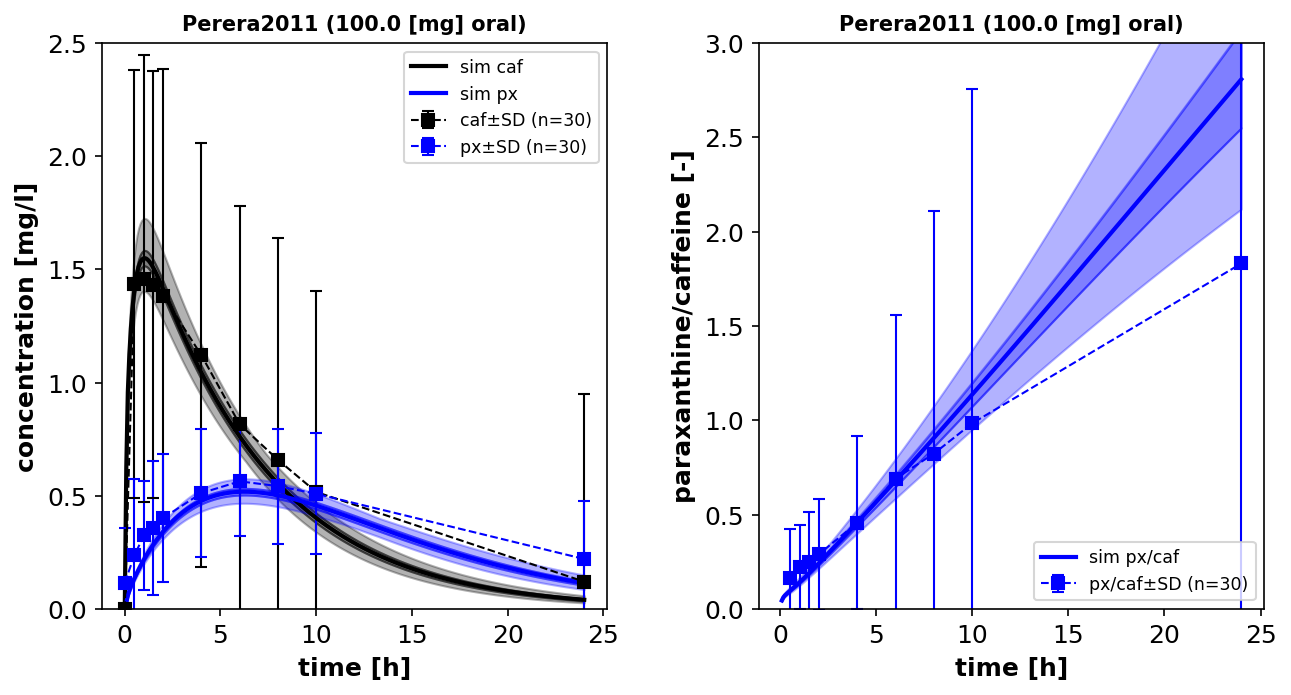

Data behind this chart, as committed beside it:
study	n	dose_caf	time	tissue	caf_abstinence	caf	caf_se	caf_sd	px	px_se	px_sd	px_caf	px_caf_sd
Perera2011	30	100	0.0	plasma	24h	0.0	0.0	0.0	0.116	0.044	0.24		
Perera2011	30	100	0.5	plasma	24h	1.436	0.173	0.946	0.237	0.062	0.339	0.165	0.26
Perera2011	30	100	1.0	plasma	24h	1.459	0.18	0.988	0.325	0.044	0.24	0.223	0.223
Perera2011	30	100	1.5	plasma	24h	1.433	0.172	0.941	0.358	0.054	0.296	0.25	0.264
Perera2011	30	100	2.0	plasma	24h	1.384	0.183	1.002	0.402	0.052	0.282	0.29	0.293
Perera2011	30	100	4.0	plasma	24h	1.121	0.171	0.936	0.512	0.052	0.282	0.457	0.458
Perera2011	30	100	6.0	plasma	24h	0.816	0.176	0.965	0.564	0.044	0.24	0.691	0.867
Perera2011	30	100	8.0	plasma	24h	0.659	0.179	0.979	0.543	0.046	0.254	0.824	1.283
Perera2011	30	100	10.0	plasma	24h	0.517	0.162	0.889	0.509	0.049	0.268	0.985	1.773
Perera2011	30	100	24.0	plasma	24h	0.121	0.151	0.828	0.221	0.046	0.254	1.831	12.71
